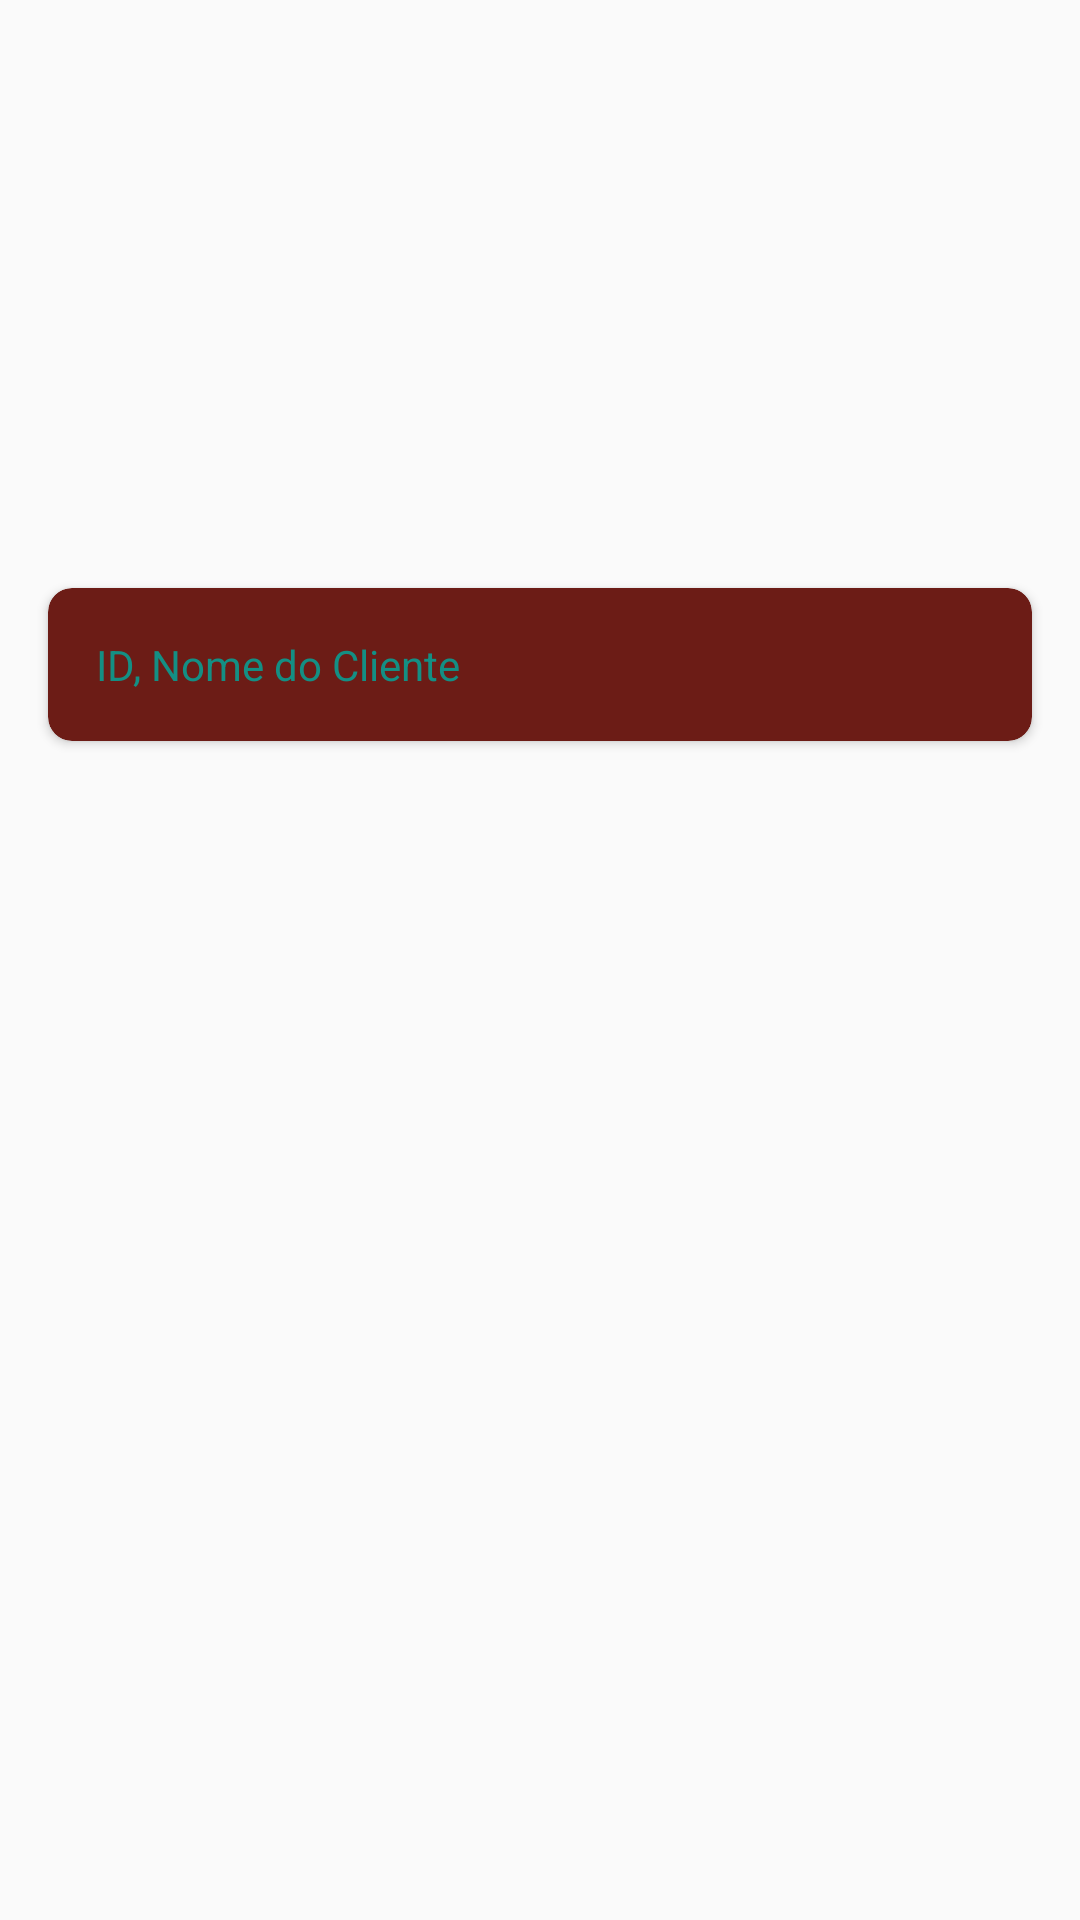

Produce the Android XML layout that renders to this screen, including the resource entries it uses.
<!-- AndroidManifest.xml: application theme AppTheme -->
<!-- res/layout/listar_cliente_item.xml -->
<?xml version="1.0" encoding="utf-8"?>
<androidx.appcompat.widget.LinearLayoutCompat xmlns:android="http://schemas.android.com/apk/res/android"
    xmlns:app="http://schemas.android.com/apk/res-auto"
    android:layout_width="match_parent"
    android:layout_height="match_parent"
    android:orientation="vertical">

    <ImageView
        android:layout_width="match_parent"
        android:layout_height="180dp"
        android:src="@drawable/perfil_card"/>

    <androidx.cardview.widget.CardView
        android:layout_width="match_parent"
        android:layout_height="wrap_content"
        app:cardCornerRadius="8dp"
        android:layout_margin="16dp"
        app:cardBackgroundColor="@color/vermelho"
        android:elevation="8dp">

        <TextView
            android:id="@+id/txtItemLista"
            android:layout_width="match_parent"
            android:layout_height="wrap_content"
            android:layout_margin="16dp"
            android:text="ID, Nome do Cliente"
            android:textColor="#148F84" />
    </androidx.cardview.widget.CardView>


</androidx.appcompat.widget.LinearLayoutCompat>
<!-- resources referenced by this layout -->
<resources>
  <color name="vermelho">#6C1C16</color>
  <style name="AppTheme" parent="Theme.AppCompat.Light.DarkActionBar">
          
          <item name="colorPrimary">@color/colorPrimary</item>
          <item name="colorPrimaryDark">@color/colorPrimaryDark</item>
          <item name="colorAccent">@color/vermelho</item>
      </style>
  <color name="colorPrimary">#4CAF50</color>
  <color name="colorPrimaryDark">#859F67</color>
</resources>
